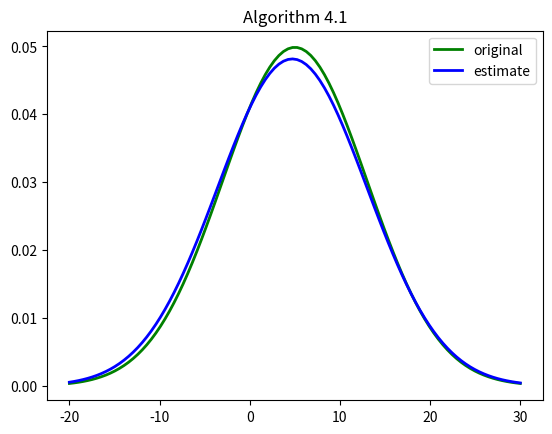

The script that saved this image:
import numpy as np
import matplotlib.pyplot as plt

pi = 3.1415926
I = 100
original_mu = 5
original_sig = 8
data = original_mu + original_sig * np.random.randn(I)

estimated_mu = np.sum(data) / I
estimated_var = 0
for data_i in data:
    estimated_var += np.square(data_i - estimated_mu) / I
estimated_sig = np.sqrt(estimated_var)

muError = abs(original_mu - estimated_mu)
sigError = abs(original_sig - estimated_sig)

x_01 = np.linspace(-20, 30, 100)
x_02 = np.linspace(-20, 30, 100)
y_01 = np.exp(- np.square(x_01 - original_mu) / (2 * np.square(original_sig)))/(np.sqrt(2*pi)*original_sig)
y_02 = np.exp(- np.square(x_01 - estimated_mu) / (2 * np.square(estimated_sig)))/(np.sqrt(2*pi)*estimated_sig)
plt.plot(x_01, y_01, "g-", label='original', linewidth=2)
plt.plot(x_02, y_02, "b-", label='estimate', linewidth=2)
plt.title('Algorithm 4.1')
plt.legend()
plt.savefig('Algorithm 4.1.png')
plt.show()
